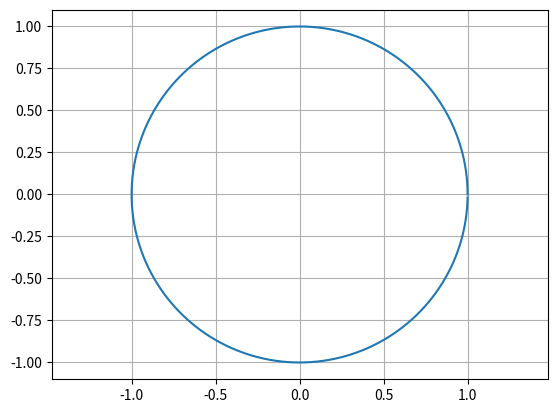

Write the Python code that produced this figure.
# ch16_6.py
import matplotlib.pyplot as plt
import numpy as np

degrees = np.arange(0, 360)
x = np.cos(np.radians(degrees))
y = np.sin(np.radians(degrees))

plt.plot(x,y)
plt.axis('equal')
plt.grid()
plt.show()


